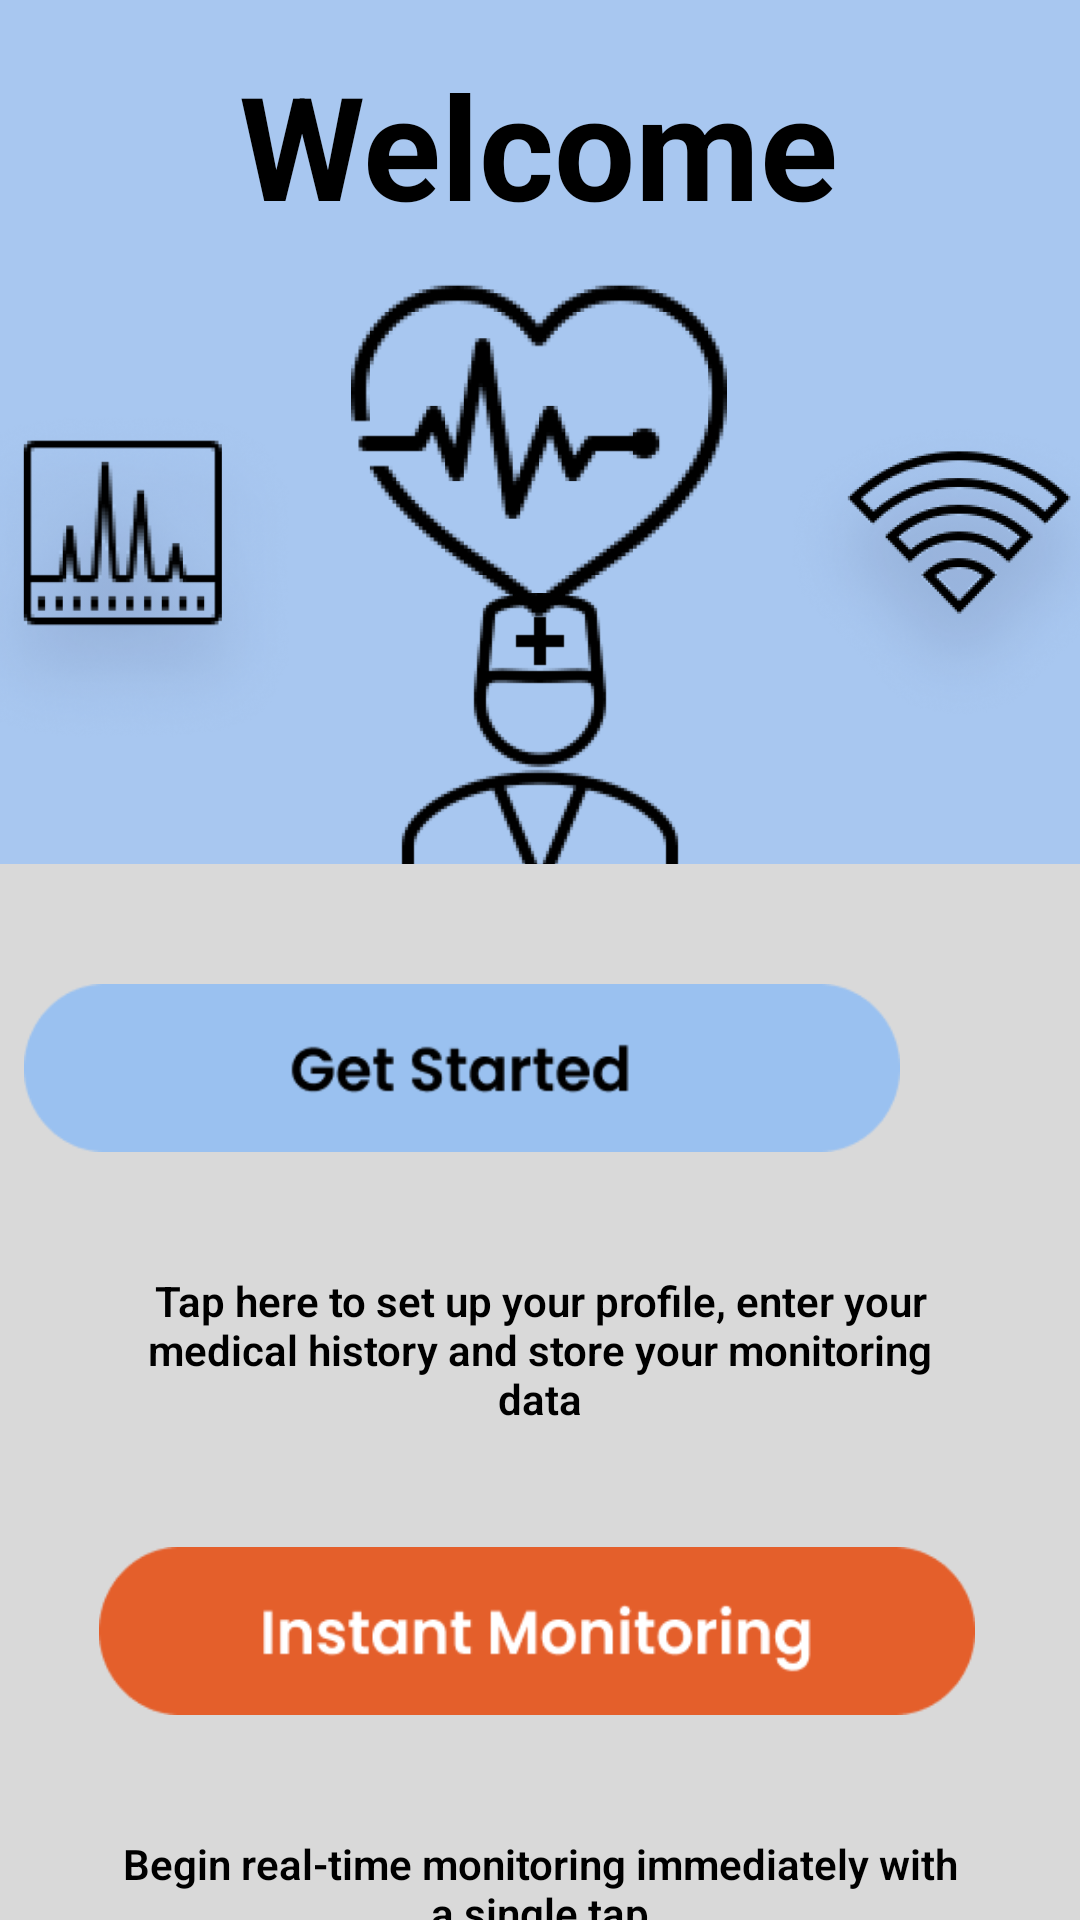

The Android layout XML behind this screen, and the referenced resources:
<!-- AndroidManifest.xml: application theme Theme.ENS492Frontend -->
<!-- res/layout/activity_og_main.xml -->
<?xml version="1.0" encoding="utf-8"?>
<androidx.constraintlayout.widget.ConstraintLayout xmlns:android="http://schemas.android.com/apk/res/android"
    xmlns:app="http://schemas.android.com/apk/res-auto"
    xmlns:tools="http://schemas.android.com/tools"
    android:layout_width="match_parent"
    android:layout_height="match_parent">

    
    <androidx.constraintlayout.widget.ConstraintLayout
        android:id="@+id/blueSection"
        android:layout_width="match_parent"
        android:layout_height="0dp"
        android:background="#A8C7F0"
        app:layout_constraintBottom_toTopOf="@+id/whiteSection"
        app:layout_constraintHeight_percent="0.45"
        app:layout_constraintTop_toTopOf="parent">

        

        

        

        

        

        <TextView
            android:id="@+id/welcomeText"
            android:layout_width="wrap_content"
            android:layout_height="wrap_content"
            android:layout_marginTop="16dp"
            android:text="Welcome"
            android:textColor="#000000"
            android:textSize="48sp"
            android:textStyle="bold"
            app:layout_constraintEnd_toEndOf="parent"
            app:layout_constraintHorizontal_bias="0.497"
            app:layout_constraintStart_toStartOf="parent"
            app:layout_constraintTop_toTopOf="parent" />

        <ImageView
            android:id="@+id/heartRateIcon"
            android:layout_width="142dp"
            android:layout_height="119dp"
            android:layout_marginTop="8dp"
            android:contentDescription="Heart rate monitoring"
            app:layout_constraintEnd_toEndOf="parent"
            app:layout_constraintHorizontal_bias="0.498"
            app:layout_constraintStart_toStartOf="parent"
            app:layout_constraintTop_toBottomOf="@+id/welcomeText"
            app:srcCompat="@drawable/heart_rate_icon" />

        <ImageView
            android:id="@+id/ecgIcon"
            android:layout_width="112dp"
            android:layout_height="183dp"
            android:layout_marginStart="4dp"
            android:layout_marginEnd="39dp"
            android:layout_marginBottom="4dp"
            android:contentDescription="ECG monitoring"
            app:layout_constraintBottom_toBottomOf="parent"
            app:layout_constraintEnd_toStartOf="@+id/doctorIcon"
            app:layout_constraintStart_toStartOf="parent"
            app:srcCompat="@drawable/ecg_icon" />

        <ImageView
            android:id="@+id/wifiIcon"
            android:layout_width="112dp"
            android:layout_height="184dp"
            android:layout_marginStart="39dp"
            android:layout_marginEnd="4dp"
            android:layout_marginBottom="4dp"
            android:contentDescription="Wireless connectivity"
            app:layout_constraintBottom_toBottomOf="parent"
            app:layout_constraintEnd_toEndOf="parent"
            app:layout_constraintStart_toEndOf="@+id/doctorIcon"
            app:srcCompat="@drawable/wifi_icon" />

        <ImageView
            android:id="@+id/doctorIcon"
            android:layout_width="100dp"
            android:layout_height="100dp"
            android:contentDescription="Medical professional"
            app:layout_constraintBottom_toBottomOf="parent"
            app:layout_constraintEnd_toEndOf="parent"
            app:layout_constraintStart_toStartOf="parent"
            app:layout_constraintTop_toBottomOf="@+id/heartRateIcon"
            app:srcCompat="@drawable/doctor_icon" />

    </androidx.constraintlayout.widget.ConstraintLayout>

    
    <androidx.constraintlayout.widget.ConstraintLayout
        android:id="@+id/whiteSection"
        android:layout_width="match_parent"
        android:layout_height="0dp"
        android:background="#D9D9D9"
        app:layout_constraintBottom_toBottomOf="parent"
        app:layout_constraintHeight_percent="0.55"
        app:layout_constraintTop_toBottomOf="@+id/blueSection">

        

        

        

        

        <androidx.appcompat.widget.AppCompatButton
            android:id="@+id/getStartedButton"
            android:layout_width="292dp"
            android:layout_height="56dp"
            android:layout_marginStart="60dp"
            android:layout_marginTop="40dp"
            android:layout_marginEnd="60dp"
            android:background="@drawable/rounded_button_blue"
            android:padding="12dp"
            android:textColor="#000000"
            app:layout_constraintEnd_toEndOf="parent"
            app:layout_constraintHorizontal_bias="1.0"
            app:layout_constraintStart_toStartOf="parent"
            app:layout_constraintTop_toTopOf="parent" />

        <TextView
            android:id="@+id/instructionsText"
            android:layout_width="0dp"
            android:layout_height="wrap_content"
            android:layout_marginStart="40dp"
            android:layout_marginTop="40dp"
            android:layout_marginEnd="40dp"
            android:fontFamily="sans-serif-light"
            android:gravity="center"
            android:text="Tap here to set up your profile, enter your medical history and store your monitoring data"
            android:textAlignment="center"
            android:textColor="@color/black"
            android:textSize="14sp"
            android:textStyle="bold"
            app:layout_constraintEnd_toEndOf="parent"
            app:layout_constraintHorizontal_bias="0.0"
            app:layout_constraintStart_toStartOf="parent"
            app:layout_constraintTop_toBottomOf="@+id/getStartedButton" />

        <androidx.appcompat.widget.AppCompatButton
            android:id="@+id/instantMonitoringButton"
            android:layout_width="292dp"
            android:layout_height="56dp"
            android:layout_marginStart="80dp"
            android:layout_marginTop="40dp"
            android:layout_marginEnd="80dp"
            android:background="@drawable/rounded_button_orange"
            android:padding="12dp"
            android:textColor="#FFFFFF"
            app:layout_constraintEnd_toEndOf="parent"
            app:layout_constraintHorizontal_bias="0.512"
            app:layout_constraintStart_toStartOf="parent"
            app:layout_constraintTop_toBottomOf="@+id/instructionsText" />

        <TextView
            android:id="@+id/monitoringDescription"
            android:layout_width="0dp"
            android:layout_height="wrap_content"
            android:layout_marginStart="40dp"
            android:layout_marginTop="40dp"
            android:layout_marginEnd="40dp"
            android:fontFamily="sans-serif-light"
            android:gravity="center"
            android:text="Begin real-time monitoring immediately with a single tap"
            android:textAlignment="center"
            android:textColor="@color/black"
            android:textSize="14sp"
            android:textStyle="bold"
            android:onClick="EcgActivity"
            app:layout_constraintEnd_toEndOf="parent"
            app:layout_constraintHorizontal_bias="0.0"
            app:layout_constraintStart_toStartOf="parent"
            app:layout_constraintTop_toBottomOf="@+id/instantMonitoringButton" />

    </androidx.constraintlayout.widget.ConstraintLayout>

</androidx.constraintlayout.widget.ConstraintLayout>
<!-- resources referenced by this layout -->
<resources>
  <color name="black">#FF000000</color>
  <!-- drawable doctor_icon: png bitmap (drawable, 3516 bytes) -->
  <!-- drawable ecg_icon: png bitmap (drawable, 62638 bytes) -->
  <!-- drawable heart_rate_icon: png bitmap (drawable, 15385 bytes) -->
  <!-- drawable rounded_button_blue: png bitmap (drawable, 3164 bytes) -->
  <!-- drawable rounded_button_orange: png bitmap (drawable, 4163 bytes) -->
  <!-- drawable wifi_icon: png bitmap (drawable, 44952 bytes) -->
  <style name="Theme.ENS492Frontend" parent="Theme.MaterialComponents.Light.NoActionBar" />
</resources>
